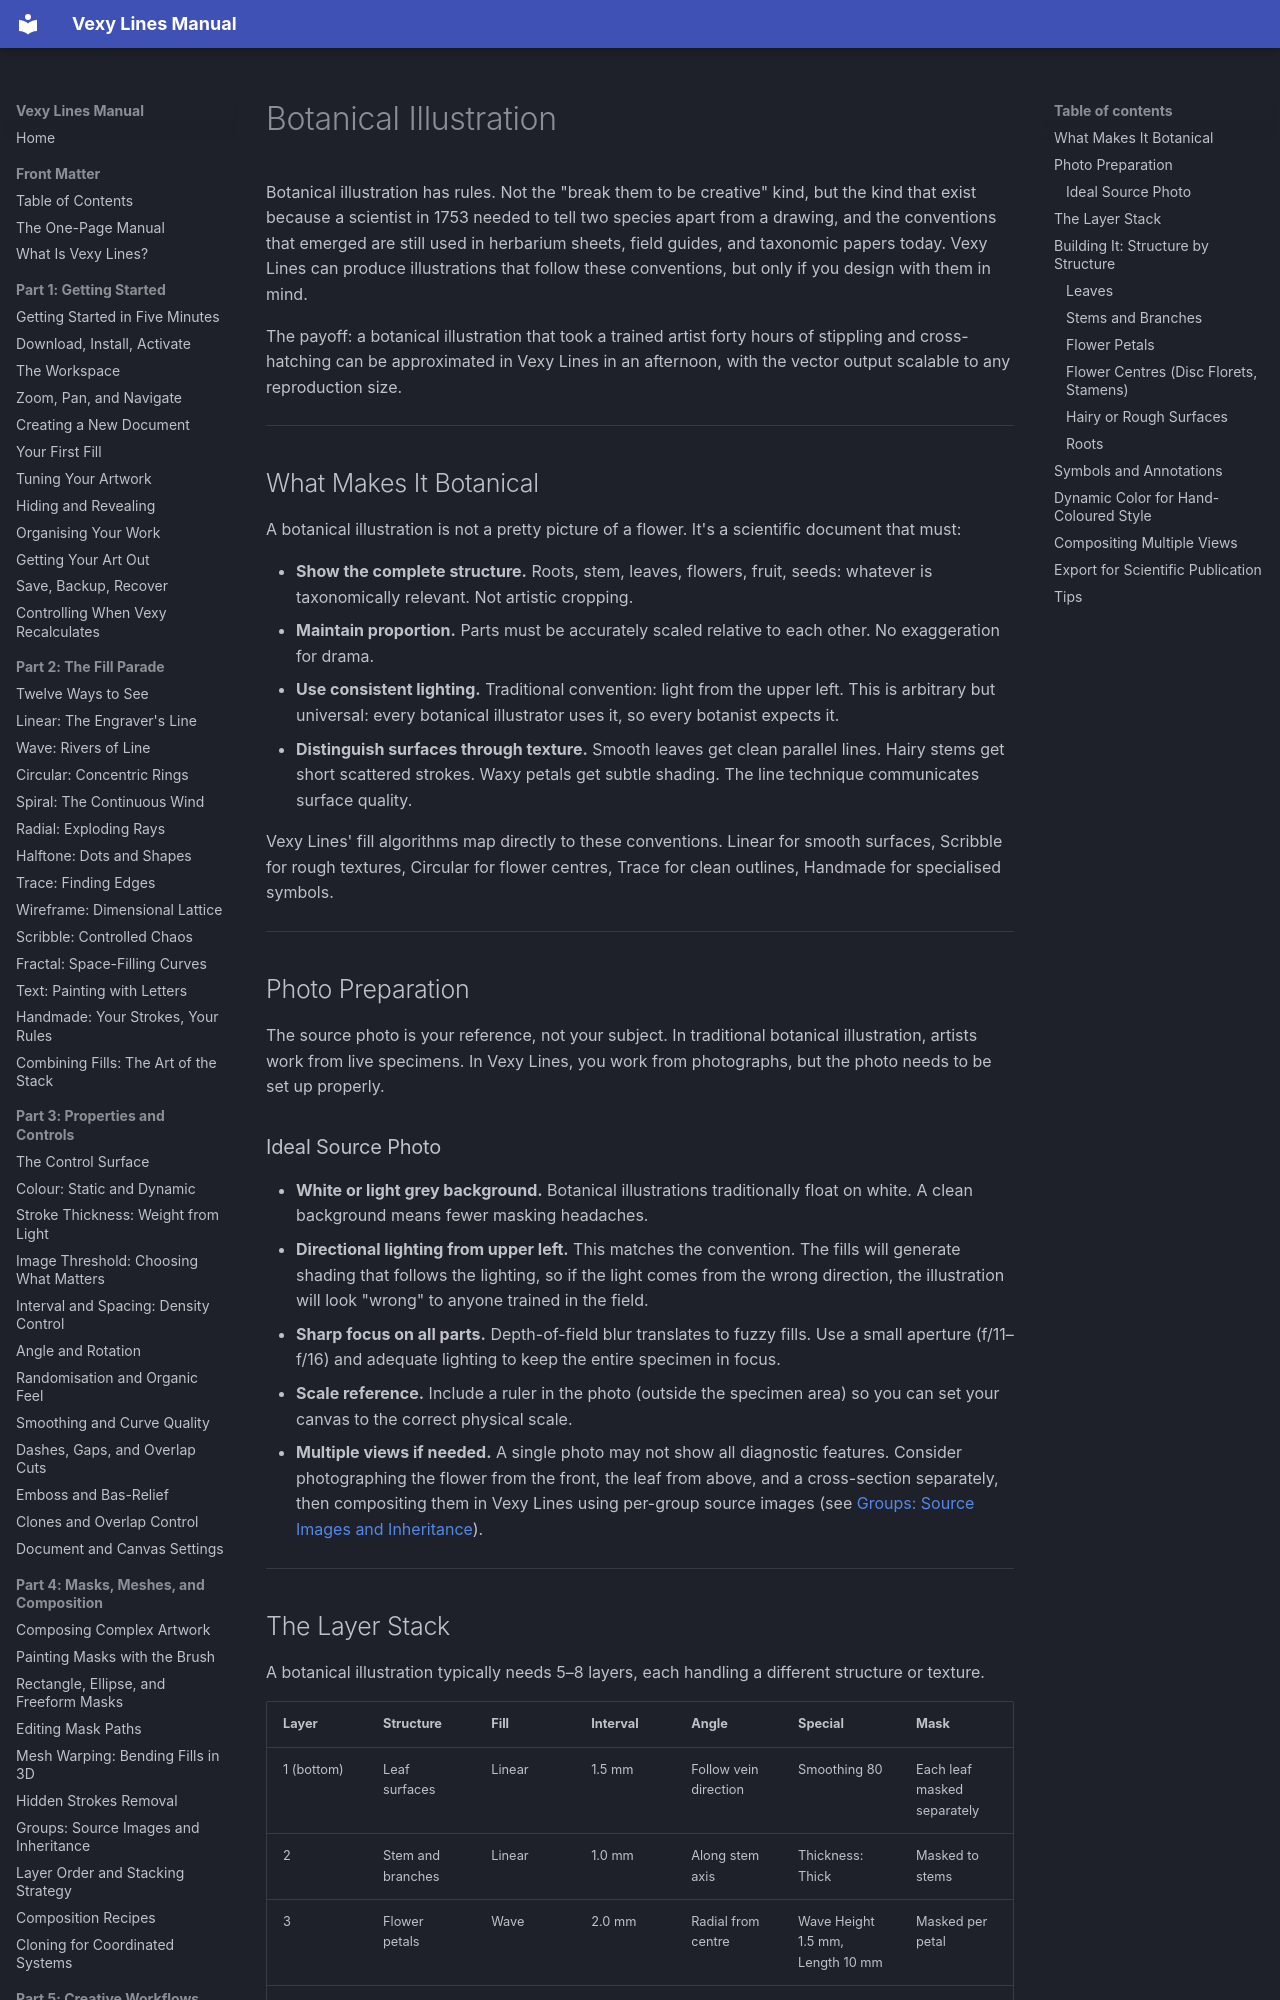

repository: vexyart/vexy-lines · page: 507-botanical-illustration/index.html · generator: mkdocs

# Botanical Illustration

Botanical illustration has rules. Not the "break them to be creative" kind, but the kind that exist because a scientist in 1753 needed to tell two species apart from a drawing, and the conventions that emerged are still used in herbarium sheets, field guides, and taxonomic papers today. Vexy Lines can produce illustrations that follow these conventions, but only if you design with them in mind.

The payoff: a botanical illustration that took a trained artist forty hours of stippling and cross-hatching can be approximated in Vexy Lines in an afternoon, with the vector output scalable to any reproduction size.

---

## What Makes It Botanical

A botanical illustration is not a pretty picture of a flower. It's a scientific document that must:

- **Show the complete structure.** Roots, stem, leaves, flowers, fruit, seeds: whatever is taxonomically relevant. Not artistic cropping.
- **Maintain proportion.** Parts must be accurately scaled relative to each other. No exaggeration for drama.
- **Use consistent lighting.** Traditional convention: light from the upper left. This is arbitrary but universal: every botanical illustrator uses it, so every botanist expects it.
- **Distinguish surfaces through texture.** Smooth leaves get clean parallel lines. Hairy stems get short scattered strokes. Waxy petals get subtle shading. The line technique communicates surface quality.

Vexy Lines' fill algorithms map directly to these conventions. Linear for smooth surfaces, Scribble for rough textures, Circular for flower centres, Trace for clean outlines, Handmade for specialised symbols.

---

## Photo Preparation

The source photo is your reference, not your subject. In traditional botanical illustration, artists work from live specimens. In Vexy Lines, you work from photographs, but the photo needs to be set up properly.

### Ideal Source Photo

- **White or light grey background.** Botanical illustrations traditionally float on white. A clean background means fewer masking headaches.
- **Directional lighting from upper left.** This matches the convention. The fills will generate shading that follows the lighting, so if the light comes from the wrong direction, the illustration will look "wrong" to anyone trained in the field.
- **Sharp focus on all parts.** Depth-of-field blur translates to fuzzy fills. Use a small aperture (f/11–f/16) and adequate lighting to keep the entire specimen in focus.
- **Scale reference.** Include a ruler in the photo (outside the specimen area) so you can set your canvas to the correct physical scale.
- **Multiple views if needed.** A single photo may not show all diagnostic features. Consider photographing the flower from the front, the leaf from above, and a cross-section separately, then compositing them in Vexy Lines using per-group source images (see [Groups: Source Images and Inheritance](407-groups-advanced.md)).

---
